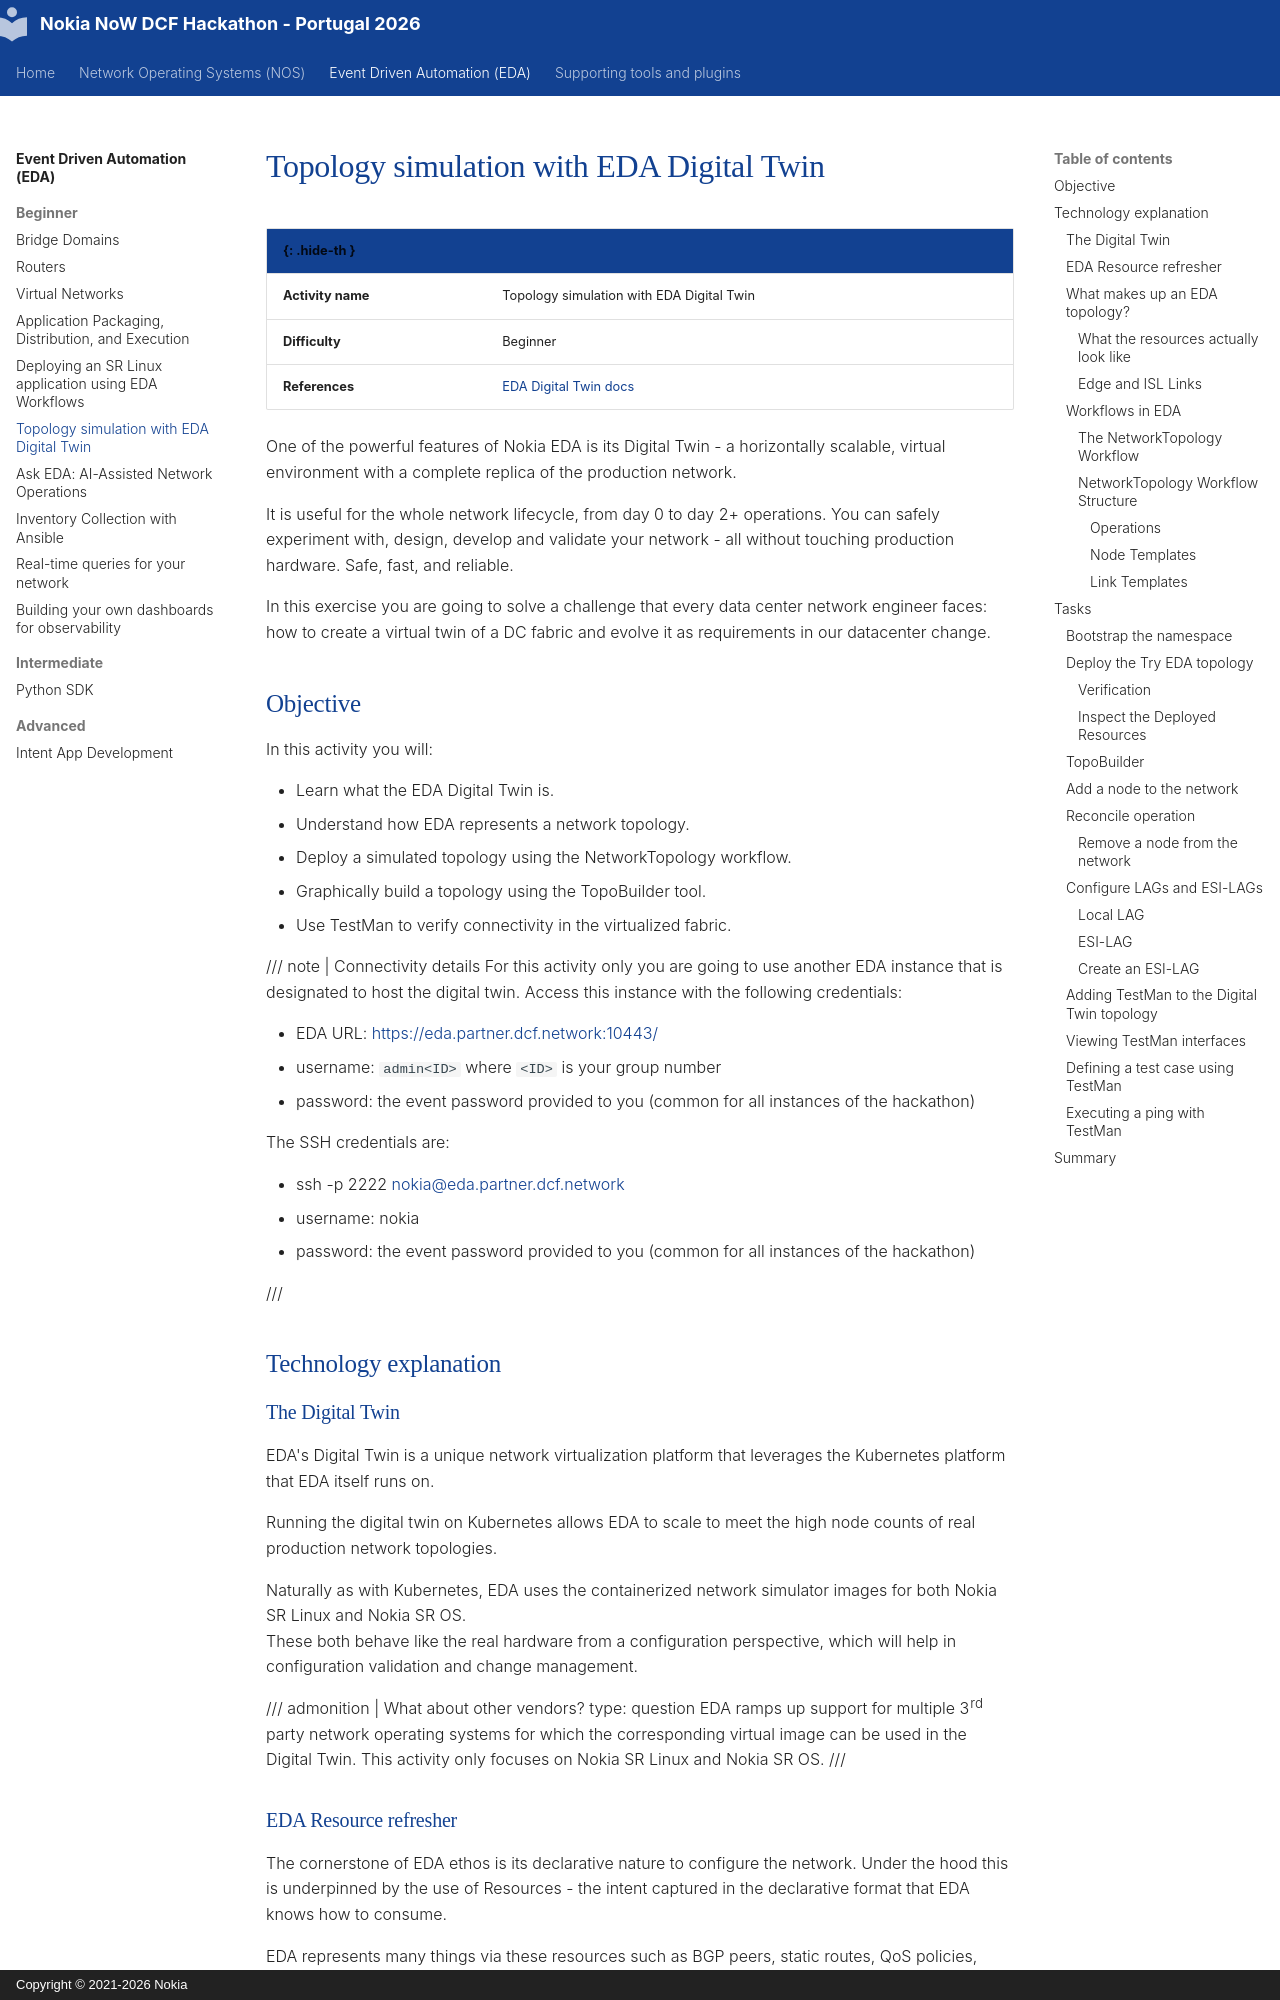

repository: srlinuxeurope/DCFPartnerHackathon · page: eda/beginner/digital-twin/index.html · generator: mkdocs · copyright: Copyright © 2021-2026 Nokia

# Topology simulation with EDA Digital Twin

| <nbsp> {: .hide-th }        |  |
| --------------------------- |  |
| **Activity name**           | Topology simulation with EDA Digital Twin |
| **Difficulty**              | Beginner |
| **References**              | [EDA Digital Twin docs](https://docs.eda.dev/26.8/digital-twin/) |

One of the powerful features of Nokia EDA is its Digital Twin - a horizontally scalable, virtual environment with a complete replica of the production network.

It is useful for the whole network lifecycle, from day 0 to day 2+ operations. You can safely experiment with, design, develop and validate your network - all without touching production hardware. Safe, fast, and reliable.

In this exercise you are going to solve a challenge that every data center network engineer faces: how to create a virtual twin of a DC fabric and evolve it as requirements in our datacenter change.

## Objective

In this activity you will:

- Learn what the EDA Digital Twin is.
- Understand how EDA represents a network topology.
- Deploy a simulated topology using the NetworkTopology workflow.
- Graphically build a topology using the TopoBuilder tool.
- Use TestMan to verify connectivity in the virtualized fabric.

<!-- --8<-- [start:connectivity-details] -->
/// note | Connectivity details
For this activity only you are going to use another EDA instance that is designated to host the digital twin. Access this instance with the following credentials:

- EDA URL: https://eda.partner.dcf.network:10443/
- username: `admin<ID>` where `<ID>` is your group number
- password: the event password provided to you (common for all instances of the hackathon)

The SSH credentials are:

- ssh -p 2222 nokia@eda.partner.dcf.network
- username: nokia
- password: the event password provided to you (common for all instances of the hackathon)

///
<!-- --8<-- [end:connectivity-details] -->

## Technology explanation

### The Digital Twin

EDA's Digital Twin is a unique network virtualization platform that leverages the Kubernetes platform that EDA itself runs on.

Running the digital twin on Kubernetes allows EDA to scale to meet the high node counts of real production network topologies.

Naturally as with Kubernetes, EDA uses the containerized network simulator images for both Nokia SR Linux and Nokia SR OS.  
These both behave like the real hardware from a configuration perspective, which will help in configuration validation and change management.

/// admonition | What about other vendors?
    type: question
EDA ramps up support for multiple 3rd party network operating systems for which the corresponding virtual image can be used in the Digital Twin. This activity only focuses on Nokia SR Linux and Nokia SR OS.
///
